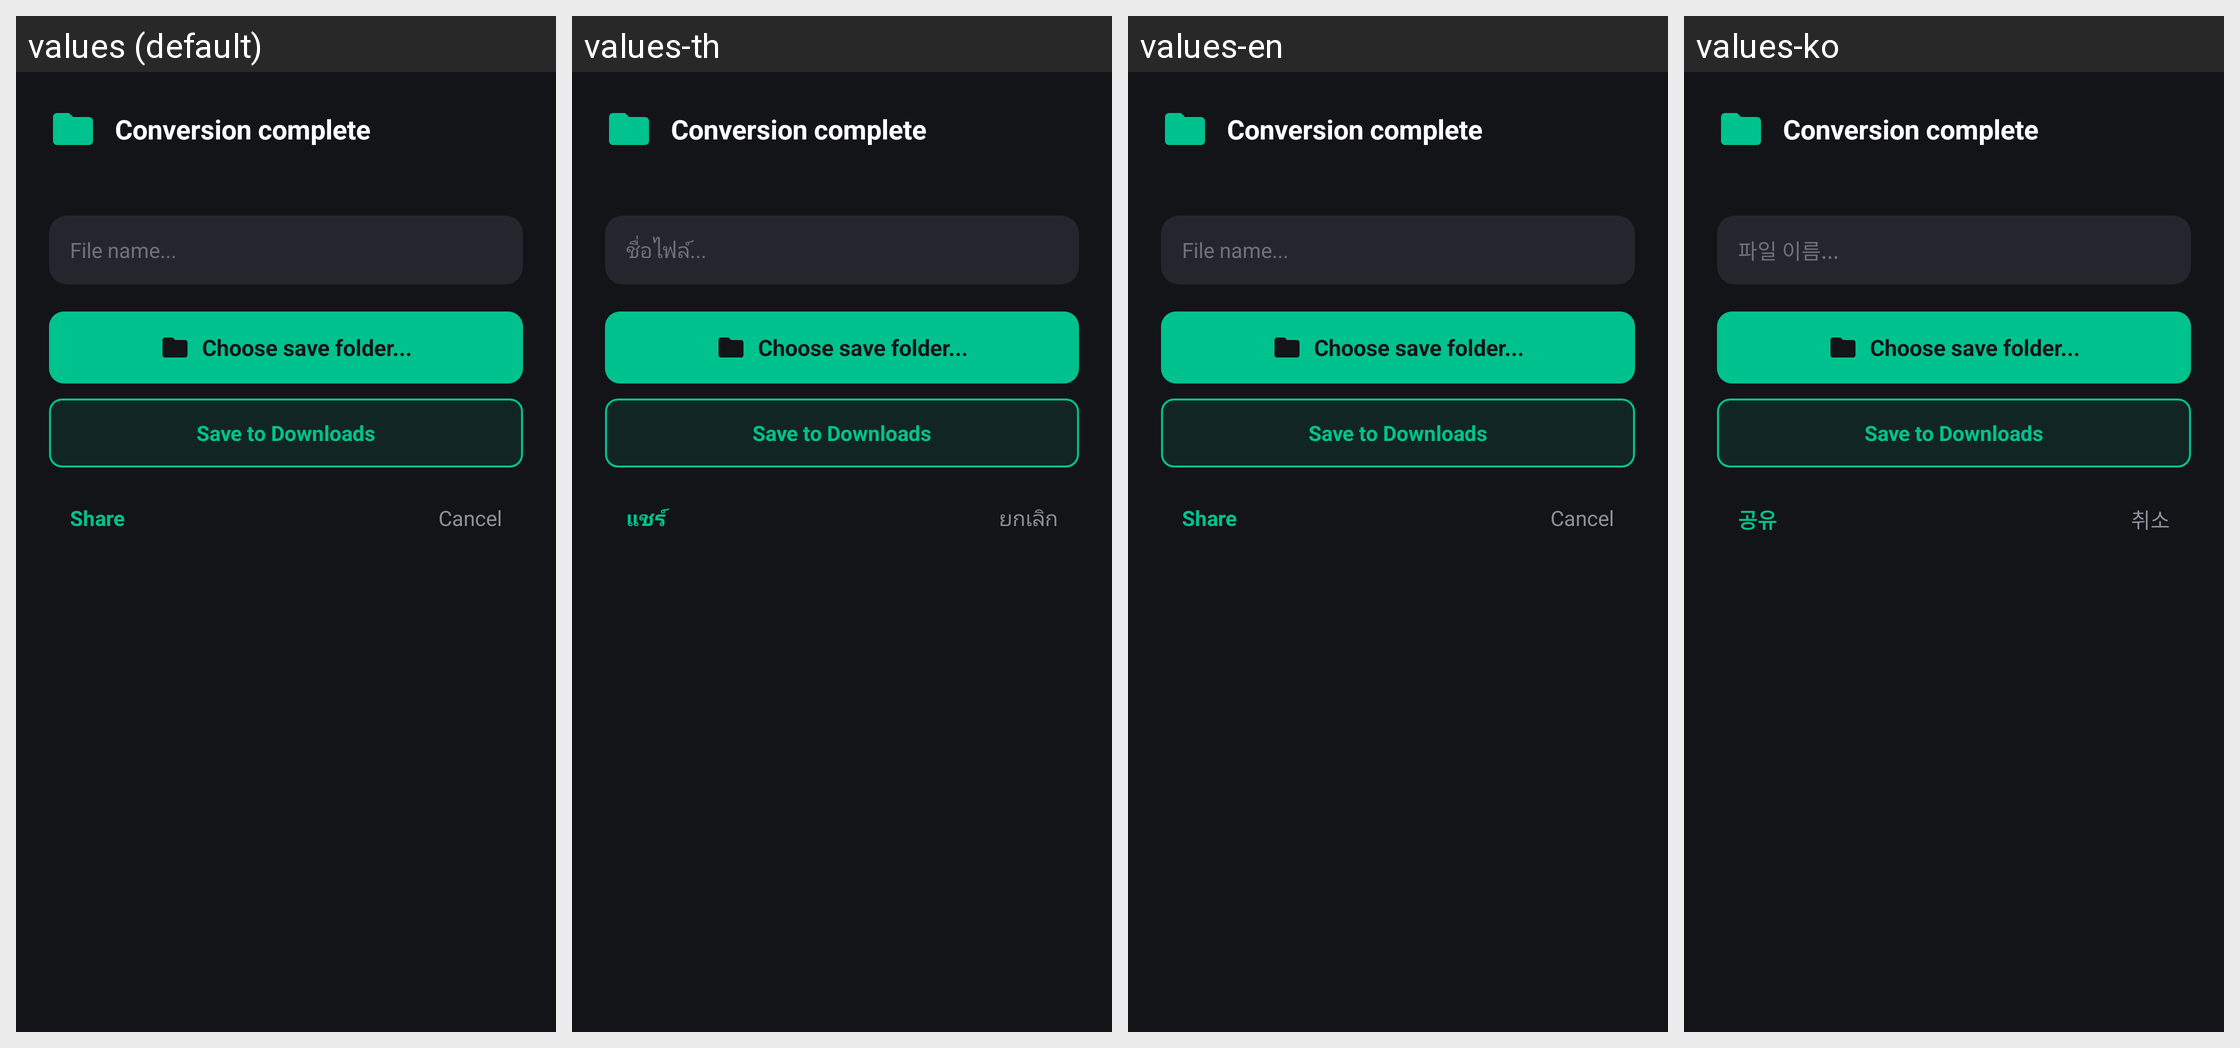

Locale-by-locale string values for the Android screen shown in this grid:
Android screen res/layout/dialog_save_export.xml rendered under 4 locales, left to right: values (default), values-th, values-en, values-ko. Device: Nexus 5 (rendered at 1080×1920; each locale shown at half size, 540×960, under a caption strip naming it); theme Theme.TScanner.
Other locales in the repository, not shown: values-af, values-ar, values-ca, values-cs, values-da, values-de, values-es, values-et, values-fi, values-fil, values-fr, values-hi, values-hr, values-hu, values-id, values-in, values-is, values-it, values-ja, values-lt, values-lv, values-ms, values-nb, values-nl, values-no, values-pl, values-pt, values-ro, values-sk, values-sl, values-sq, values-sr, values-sv, values-tr, values-vi, values-zh.
Strings drawn on this screen, with the default value and each locale's value (text and hints the layout hard-codes, and strings that could not be matched under every locale, appear in the picture but are not listed):

convert_success
  values: Conversion complete
  values-th: Conversion complete
  values-en: Conversion complete
  values-ko: Conversion complete

file_name_hint
  values: File name...
  values-th: ชื่อไฟล์...
  values-en: File name...
  values-ko: 파일 이름...

choose_save_folder
  values: Choose save folder...
  values-th: Choose save folder...
  values-en: Choose save folder...
  values-ko: Choose save folder...

save_to_downloads
  values: Save to Downloads
  values-th: Save to Downloads
  values-en: Save to Downloads
  values-ko: Save to Downloads

share
  values: Share
  values-th: แชร์
  values-en: Share
  values-ko: 공유

cancel
  values: Cancel
  values-th: ยกเลิก
  values-en: Cancel
  values-ko: 취소
